Run: headless pygame with SDL's dummy video driver; simulated clock (each Clock.tick advances the game by its frame time, no real sleeping); random seed 0; keys injected as events and as key.get_pressed() state; no mouse input.
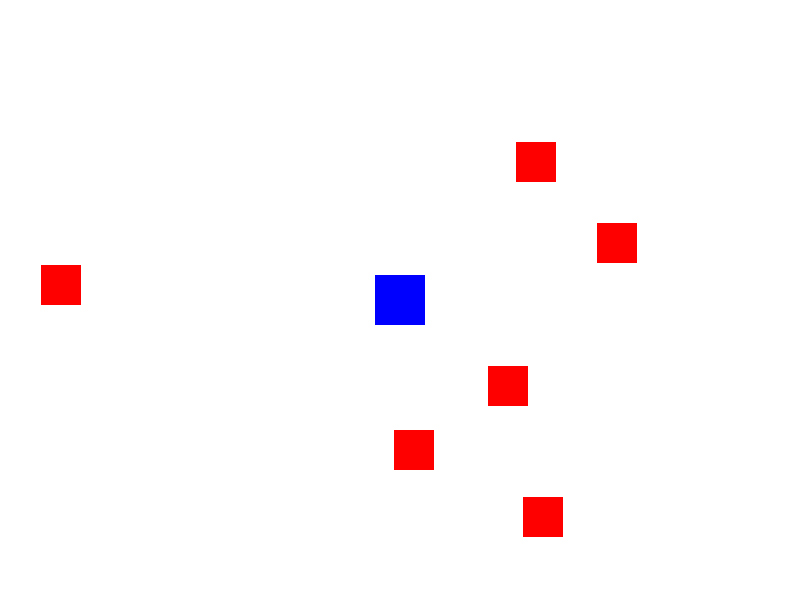
Frame 1 of 4 · flips 1–60 · no input
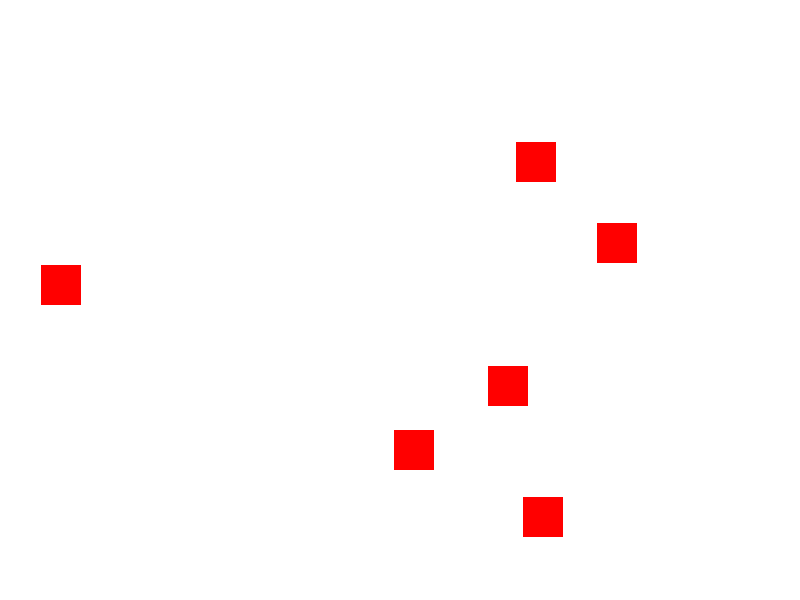
Frame 2 of 4 · flips 61–180 · tapped SPACE, RETURN · held RIGHT (→), D
Frame 3 of 4 · flips 181–300 · held DOWN (↓), S · screen unchanged from frame 2, image omitted
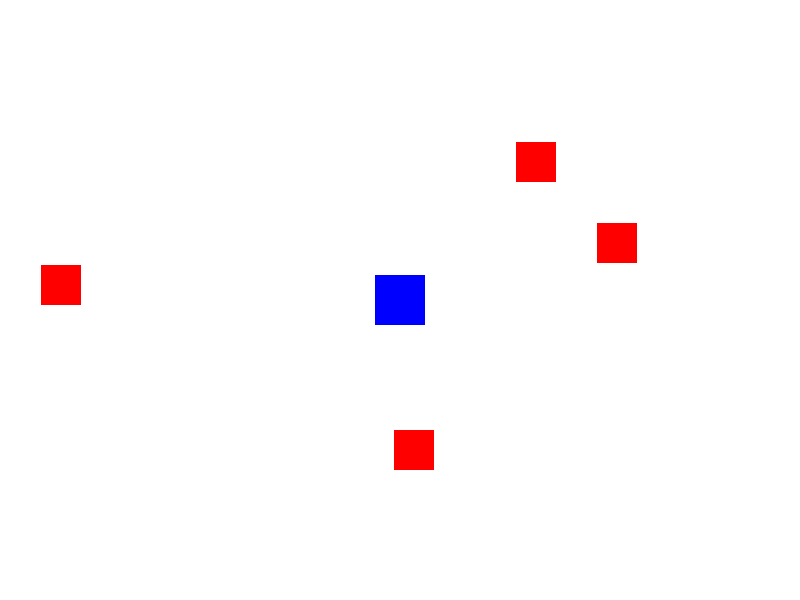
Frame 4 of 4 · flips 301–420 · held LEFT (←), A, UP (↑), W

The pygame program that drew these frames:

import pygame,random
pygame.init();s=pygame.display.set_mode((800,600));p=pygame.Rect(375,275,50,50);e=[pygame.Rect(random.randrange(760),random.randrange(560),40,40) for _ in range(7)];score=0
while 1:
 for x in pygame.event.get():
  if x.type==pygame.QUIT:quit()
 k=pygame.key.get_pressed();p.x+=(k[pygame.K_RIGHT]-k[pygame.K_LEFT])*5;p.y+=(k[pygame.K_DOWN]-k[pygame.K_UP])*5
 for x in e[:]:
  if p.colliderect(x):score+=1;e.remove(x)
 s.fill("white");pygame.draw.rect(s,"blue",p)
 for x in e:pygame.draw.rect(s,"red",x)
 pygame.display.flip()
